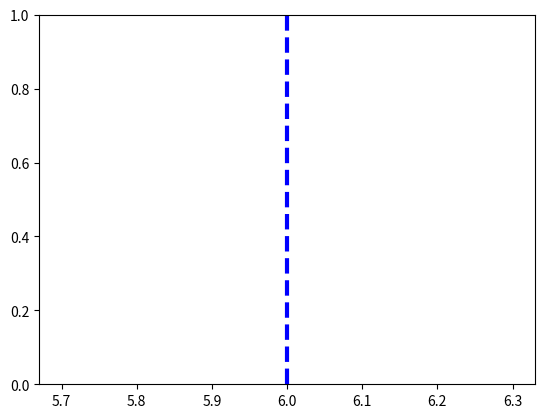

Source code (Python):
"""
3. Постройте вертикальную линию в Matplotlib
"""

from dataclasses import dataclass, field
from random import choice, randint

import matplotlib.pyplot as plt


@dataclass
class Line:
    level: int = field(default_factory=lambda: randint(1, 10))
    color: str = field(default_factory=lambda: choice(("r", "g", "b")))
    line_style: str = field(default_factory=lambda: choice(("--", ":", "-")))
    line_width: int = field(default_factory=lambda: randint(1, 5))


def draw_vertical_line(line: Line) -> None:
    plt.axvline(
        x=line.level,
        color=line.color,
        linestyle=line.line_style,
        linewidth=line.line_width,
    )
    plt.show()


def main() -> None:
    draw_vertical_line(Line())


if __name__ == "__main__":
    main()
